Dataset: casting_data_augm (GitHub, AdKamat2411/Manufacturing-Detection). Classes: defective front, ok front.

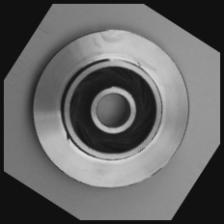
Label: defective front

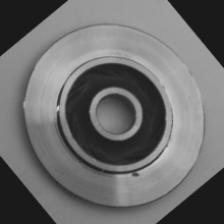
Label: defective front

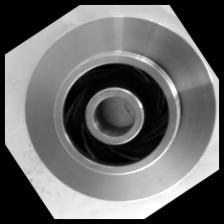
Label: ok front

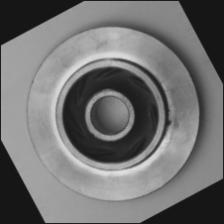
Label: defective front

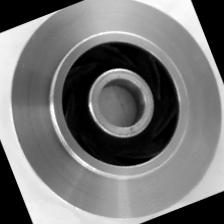
Label: ok front

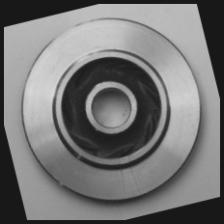
Label: ok front
